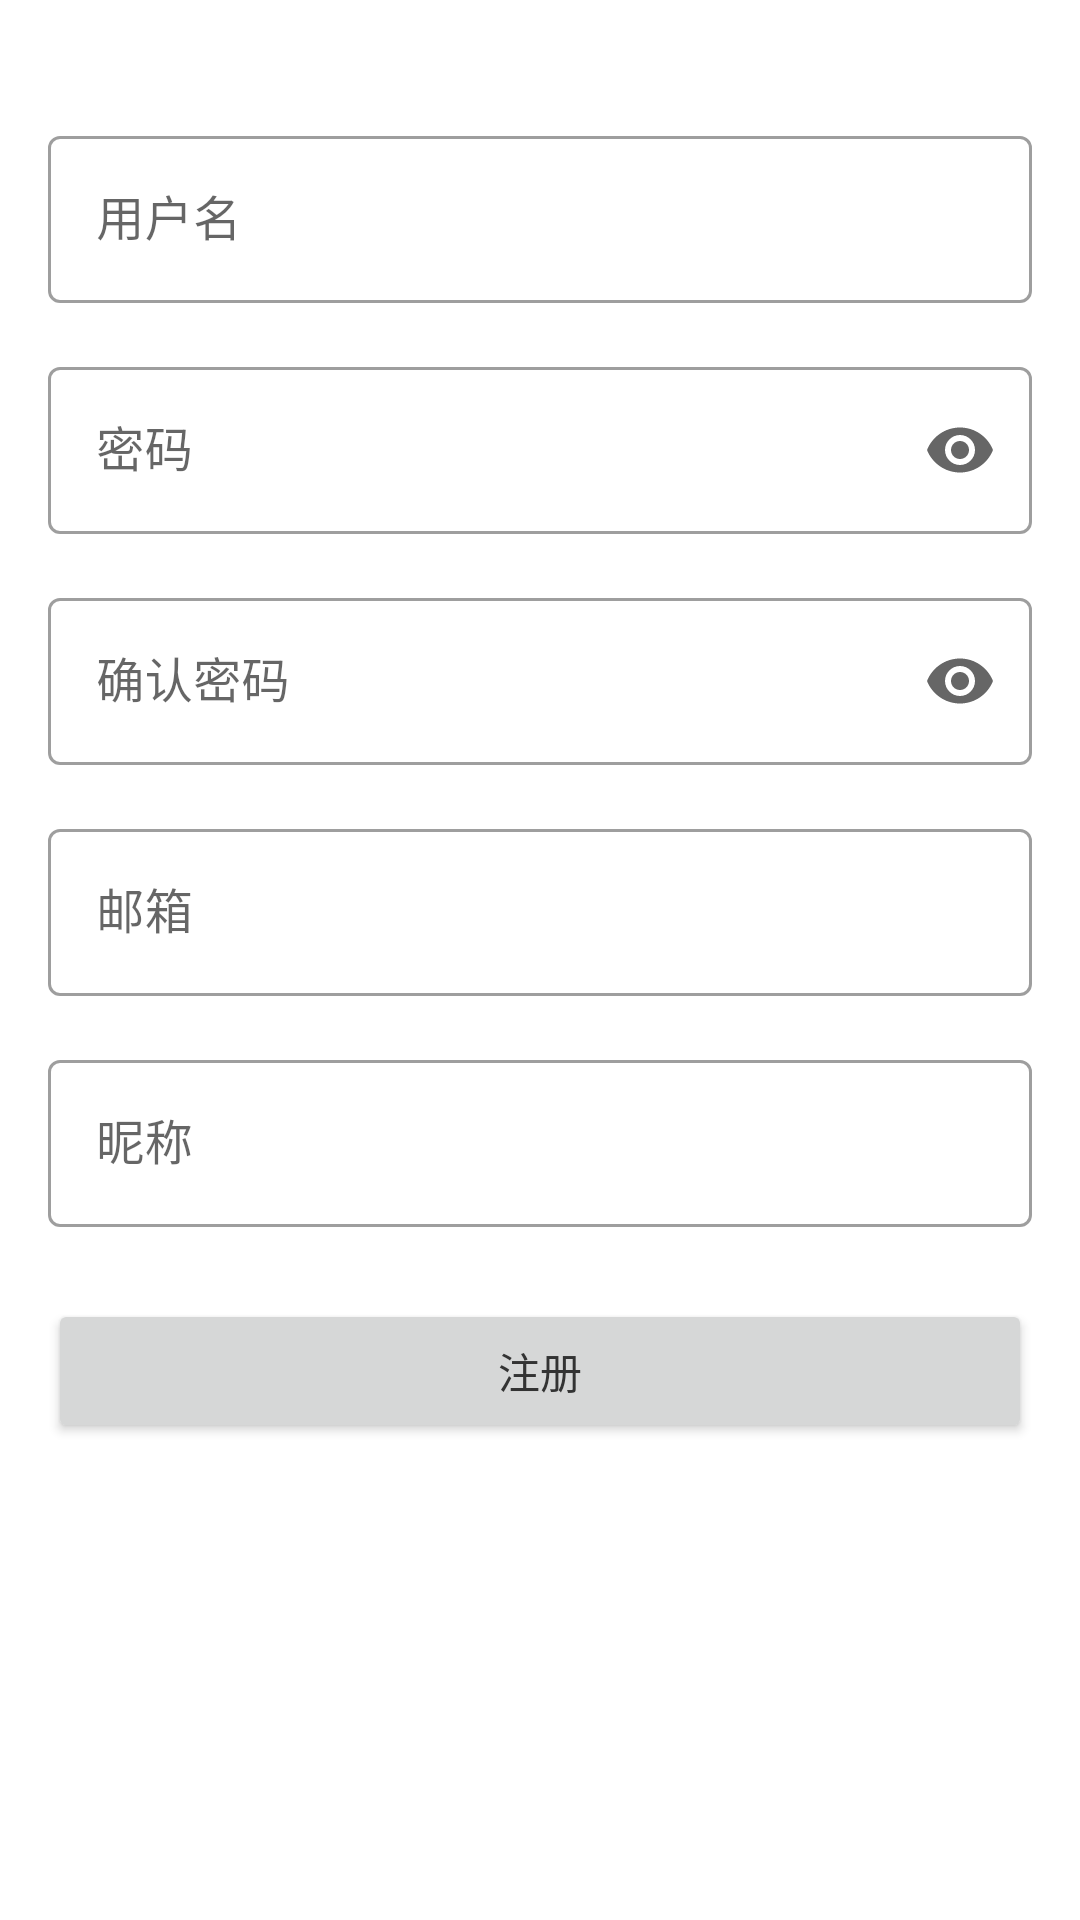

Write the Android layout XML for this screen, with the resource values it uses.
<!-- AndroidManifest.xml: application theme Theme.Cyberhamster -->
<!-- res/layout/fragment_register.xml -->
<?xml version="1.0" encoding="utf-8"?>
<ScrollView xmlns:android="http://schemas.android.com/apk/res/android"
    xmlns:app="http://schemas.android.com/apk/res-auto"
    android:layout_width="match_parent"
    android:layout_height="match_parent"
    android:fillViewport="true">

    <androidx.constraintlayout.widget.ConstraintLayout
        android:layout_width="match_parent"
        android:layout_height="wrap_content"
        android:padding="16dp">

        <com.google.android.material.textfield.TextInputLayout
            android:id="@+id/til_username"
            style="@style/Widget.MaterialComponents.TextInputLayout.OutlinedBox"
            android:layout_width="match_parent"
            android:layout_height="wrap_content"
            android:layout_marginTop="24dp"
            android:hint="用户名"
            app:layout_constraintEnd_toEndOf="parent"
            app:layout_constraintStart_toStartOf="parent"
            app:layout_constraintTop_toTopOf="parent">

            <com.google.android.material.textfield.TextInputEditText
                android:id="@+id/et_username"
                android:layout_width="match_parent"
                android:layout_height="wrap_content"
                android:inputType="text"
                android:maxLines="1" />
        </com.google.android.material.textfield.TextInputLayout>

        <com.google.android.material.textfield.TextInputLayout
            android:id="@+id/til_password"
            style="@style/Widget.MaterialComponents.TextInputLayout.OutlinedBox"
            android:layout_width="match_parent"
            android:layout_height="wrap_content"
            android:layout_marginTop="16dp"
            android:hint="密码"
            app:endIconMode="password_toggle"
            app:layout_constraintEnd_toEndOf="parent"
            app:layout_constraintStart_toStartOf="parent"
            app:layout_constraintTop_toBottomOf="@+id/til_username">

            <com.google.android.material.textfield.TextInputEditText
                android:id="@+id/et_password"
                android:layout_width="match_parent"
                android:layout_height="wrap_content"
                android:inputType="textPassword"
                android:maxLines="1" />
        </com.google.android.material.textfield.TextInputLayout>

        <com.google.android.material.textfield.TextInputLayout
            android:id="@+id/til_confirm_password"
            style="@style/Widget.MaterialComponents.TextInputLayout.OutlinedBox"
            android:layout_width="match_parent"
            android:layout_height="wrap_content"
            android:layout_marginTop="16dp"
            android:hint="确认密码"
            app:endIconMode="password_toggle"
            app:layout_constraintEnd_toEndOf="parent"
            app:layout_constraintStart_toStartOf="parent"
            app:layout_constraintTop_toBottomOf="@+id/til_password">

            <com.google.android.material.textfield.TextInputEditText
                android:id="@+id/et_confirm_password"
                android:layout_width="match_parent"
                android:layout_height="wrap_content"
                android:inputType="textPassword"
                android:maxLines="1" />
        </com.google.android.material.textfield.TextInputLayout>

        <com.google.android.material.textfield.TextInputLayout
            android:id="@+id/til_email"
            style="@style/Widget.MaterialComponents.TextInputLayout.OutlinedBox"
            android:layout_width="match_parent"
            android:layout_height="wrap_content"
            android:layout_marginTop="16dp"
            android:hint="邮箱"
            app:layout_constraintEnd_toEndOf="parent"
            app:layout_constraintStart_toStartOf="parent"
            app:layout_constraintTop_toBottomOf="@+id/til_confirm_password">

            <com.google.android.material.textfield.TextInputEditText
                android:id="@+id/et_email"
                android:layout_width="match_parent"
                android:layout_height="wrap_content"
                android:inputType="textEmailAddress"
                android:maxLines="1" />
        </com.google.android.material.textfield.TextInputLayout>

        <com.google.android.material.textfield.TextInputLayout
            android:id="@+id/til_nickname"
            style="@style/Widget.MaterialComponents.TextInputLayout.OutlinedBox"
            android:layout_width="match_parent"
            android:layout_height="wrap_content"
            android:layout_marginTop="16dp"
            android:hint="昵称"
            app:layout_constraintEnd_toEndOf="parent"
            app:layout_constraintStart_toStartOf="parent"
            app:layout_constraintTop_toBottomOf="@+id/til_email">

            <com.google.android.material.textfield.TextInputEditText
                android:id="@+id/et_nickname"
                android:layout_width="match_parent"
                android:layout_height="wrap_content"
                android:inputType="text"
                android:maxLines="1" />
        </com.google.android.material.textfield.TextInputLayout>

        <Button
            android:id="@+id/btn_register"
            android:layout_width="match_parent"
            android:layout_height="wrap_content"
            android:layout_marginTop="24dp"
            android:text="注册"
            app:layout_constraintEnd_toEndOf="parent"
            app:layout_constraintStart_toStartOf="parent"
            app:layout_constraintTop_toBottomOf="@+id/til_nickname" />

        <ProgressBar
            android:id="@+id/progress_bar"
            android:layout_width="wrap_content"
            android:layout_height="wrap_content"
            android:layout_marginTop="16dp"
            android:visibility="gone"
            app:layout_constraintEnd_toEndOf="parent"
            app:layout_constraintStart_toStartOf="parent"
            app:layout_constraintTop_toBottomOf="@+id/btn_register" />

    </androidx.constraintlayout.widget.ConstraintLayout>
</ScrollView>
<!-- resources referenced by this layout -->
<resources>
  <style name="Theme.Cyberhamster" parent="Theme.CyberHamster" />
  <style name="Theme.CyberHamster" parent="Theme.MaterialComponents.Light.NoActionBar">
          
          <item name="colorPrimary">@color/colorPrimary</item>
          <item name="colorPrimaryVariant">@color/colorPrimaryDark</item>
          <item name="colorOnPrimary">@color/colorWhite</item>
          
          <item name="colorSecondary">@color/colorPrimary</item>
          <item name="colorSecondaryVariant">@color/colorPrimaryDark</item>
          <item name="colorOnSecondary">@color/colorWhite</item>
          
          <item name="android:statusBarColor">@color/colorPrimaryDark</item>
          
          <item name="android:textColorPrimary">@color/colorTextPrimary</item>
          <item name="android:textColorSecondary">@color/colorTextSecondary</item>
          <item name="android:textColorHint">@color/colorTextHint</item>
          
          <item name="android:colorBackground">@color/colorBackground</item>
          
      </style>
  <color name="colorPrimary">#4A6FE3</color>
  <color name="colorPrimaryDark">#3957C2</color>
  <color name="colorWhite">#FFFFFF</color>
  <color name="colorTextPrimary">#333333</color>
  <color name="colorTextSecondary">#adb5bd</color>
  <color name="colorTextHint">#999999</color>
  <color name="colorBackground">#FFFFFF</color>
</resources>
